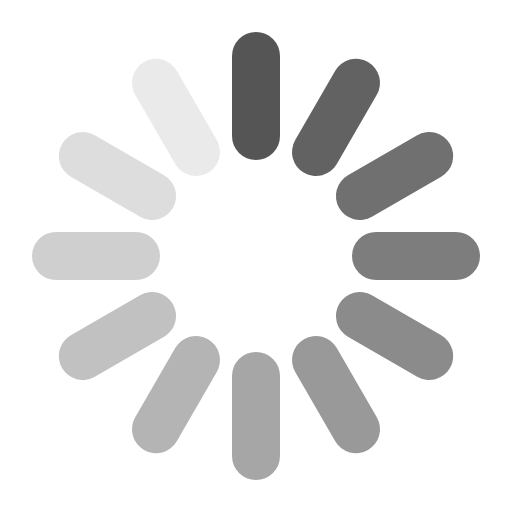
t = 0.00 s
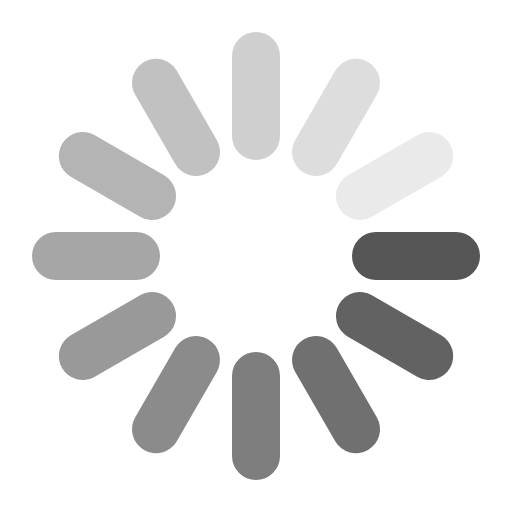
t = 0.23 s
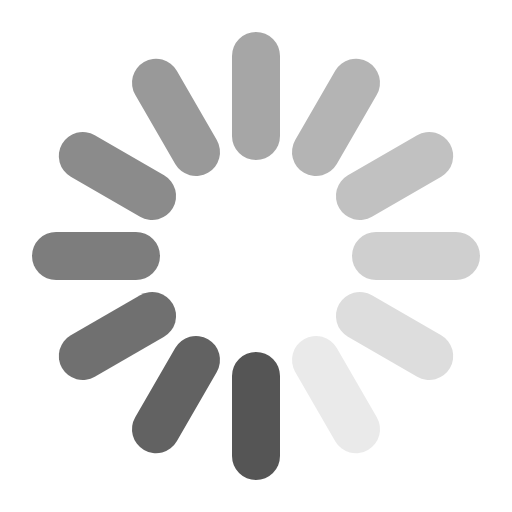
t = 0.45 s
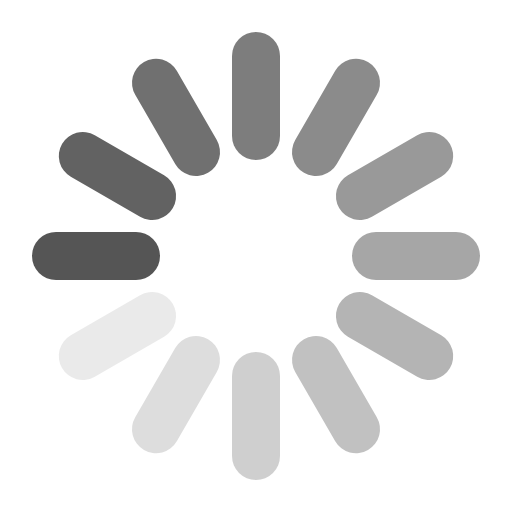
t = 0.68 s

The animated SVG that drew these frames (rendered in a browser with its animation timeline set to each time). Animation: 1 SMIL element (animateTransform=1); one cycle of 0.90 s, repeats indefinitely.

<?xml version="1.0" encoding="UTF-8"?>
<!--
  Loading spinner replacement.
  Source/provenance: project-local SVG replacement after Wikimedia Commons
  "Loading spinner.svg" review.
  Reference: https://commons.wikimedia.org/wiki/File:Loading_spinner.svg
  Reference license: Creative Commons CC0 1.0 Universal Public Domain Dedication
-->
<svg xmlns="http://www.w3.org/2000/svg" width="64" height="64" viewBox="0 0 64 64" role="img" aria-label="Loading">
  <g transform="translate(32 32)">
    <g>
      <rect x="-3" y="-28" width="6" height="16" rx="3" fill="#555" opacity="1.00"/>
      <rect x="-3" y="-28" width="6" height="16" rx="3" fill="#555" opacity="0.92" transform="rotate(30)"/>
      <rect x="-3" y="-28" width="6" height="16" rx="3" fill="#555" opacity="0.84" transform="rotate(60)"/>
      <rect x="-3" y="-28" width="6" height="16" rx="3" fill="#555" opacity="0.76" transform="rotate(90)"/>
      <rect x="-3" y="-28" width="6" height="16" rx="3" fill="#555" opacity="0.68" transform="rotate(120)"/>
      <rect x="-3" y="-28" width="6" height="16" rx="3" fill="#555" opacity="0.60" transform="rotate(150)"/>
      <rect x="-3" y="-28" width="6" height="16" rx="3" fill="#555" opacity="0.52" transform="rotate(180)"/>
      <rect x="-3" y="-28" width="6" height="16" rx="3" fill="#555" opacity="0.44" transform="rotate(210)"/>
      <rect x="-3" y="-28" width="6" height="16" rx="3" fill="#555" opacity="0.36" transform="rotate(240)"/>
      <rect x="-3" y="-28" width="6" height="16" rx="3" fill="#555" opacity="0.28" transform="rotate(270)"/>
      <rect x="-3" y="-28" width="6" height="16" rx="3" fill="#555" opacity="0.20" transform="rotate(300)"/>
      <rect x="-3" y="-28" width="6" height="16" rx="3" fill="#555" opacity="0.12" transform="rotate(330)"/>
      <animateTransform attributeName="transform" type="rotate" from="0" to="360" dur="0.9s" repeatCount="indefinite"/>
    </g>
  </g>
</svg>
